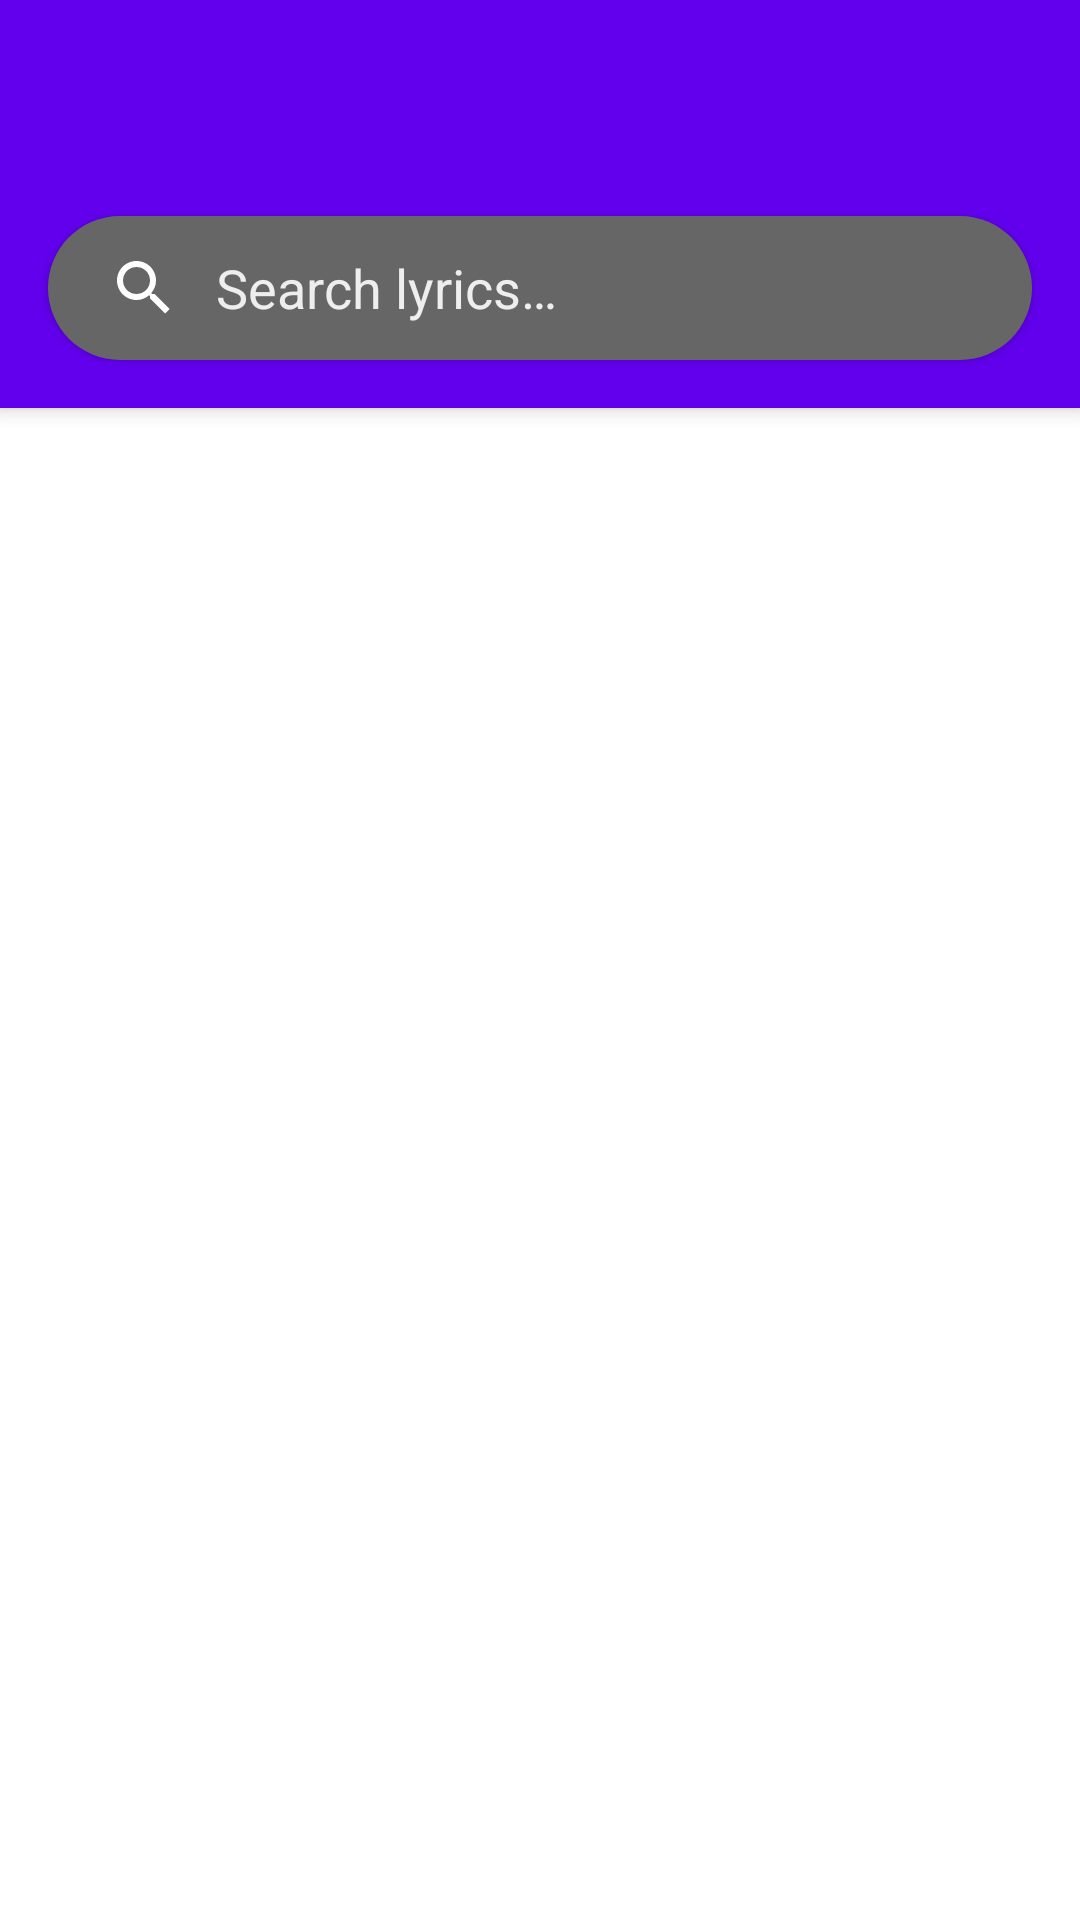

The Android layout XML behind this screen, and the referenced resources:
<!-- AndroidManifest.xml: activity theme Theme.Lyrics.NoActionBar -->
<!-- res/layout/activity_main.xml -->
<?xml version="1.0" encoding="utf-8"?>
<androidx.coordinatorlayout.widget.CoordinatorLayout xmlns:android="http://schemas.android.com/apk/res/android"
    xmlns:app="http://schemas.android.com/apk/res-auto"
    xmlns:tools="http://schemas.android.com/tools"
    android:layout_width="match_parent"
    android:layout_height="match_parent"
    tools:context=".MainActivity"
    tools:visibility="visible">

    <com.google.android.material.appbar.AppBarLayout
        android:layout_width="match_parent"
        android:layout_height="wrap_content"
        android:background="?attr/colorPrimary"
        android:theme="@style/Theme.Lyrics.AppBarOverlay">

        <androidx.appcompat.widget.Toolbar
            android:id="@+id/toolbar"
            android:layout_width="match_parent"
            android:layout_height="?attr/actionBarSize"
            android:background="?attr/colorPrimary"
            android:paddingEnd="8dp"
            app:popupTheme="@style/Theme.Lyrics.PopupOverlay" />

        <androidx.cardview.widget.CardView
            android:layout_width="match_parent"
            android:layout_height="wrap_content"
            android:layout_marginTop="16dp"
            android:layout_marginLeft="16dp"
            android:layout_marginRight="16dp"
            android:layout_marginBottom="16dp"
            app:cardBackgroundColor="@android:color/transparent"
            app:cardCornerRadius="24dp">

            <androidx.appcompat.widget.SearchView
                android:id="@+id/search"
                android:layout_width="match_parent"
                android:layout_height="wrap_content"
                android:layout_alignParentTop="true"
                android:background="#666"
                android:focusable="true"
                android:imeOptions="actionDone|actionSearch"
                android:outlineProvider="background"
                android:padding="0dp"
                android:searchIcon="@drawable/ic_search"
                app:closeIcon="@drawable/ic_close"
                app:divider="@color/black"
                app:goIcon="@drawable/ic_search"
                app:iconifiedByDefault="false"
                app:queryHint="@string/search_hint"
                android:theme="@style/SearchViewStyle" />
        </androidx.cardview.widget.CardView>

    </com.google.android.material.appbar.AppBarLayout>

    <include
        android:id="@+id/searchResultsView"
        layout="@layout/content_main"
        android:visibility="gone" />

    <ProgressBar
        android:id="@+id/loadIndicator"
        style="?android:attr/progressBarStyle"
        android:layout_width="94dp"
        android:layout_height="wrap_content"
        android:layout_gravity="center"
        android:visibility="gone" />

</androidx.coordinatorlayout.widget.CoordinatorLayout>
<!-- res/layout/content_main.xml (included above) -->
<?xml version="1.0" encoding="utf-8"?>
<androidx.constraintlayout.widget.ConstraintLayout xmlns:android="http://schemas.android.com/apk/res/android"
    xmlns:app="http://schemas.android.com/apk/res-auto"
    xmlns:tools="http://schemas.android.com/tools"
    android:layout_width="match_parent"
    android:layout_height="match_parent"
    app:layout_behavior="@string/appbar_scrolling_view_behavior">


    <androidx.recyclerview.widget.RecyclerView
        android:id="@+id/searchList"
        android:layout_width="match_parent"
        android:layout_height="match_parent"
        android:layout_marginStart="12dp"
        android:layout_marginTop="8dp"
        android:layout_marginEnd="12dp"
        android:layout_marginBottom="8dp"
        app:layout_constraintBottom_toBottomOf="parent"
        app:layout_constraintEnd_toEndOf="parent"
        app:layout_constraintStart_toStartOf="parent"
        app:layout_constraintTop_toTopOf="parent"
        tools:listitem="@layout/search_list_item">

    </androidx.recyclerview.widget.RecyclerView>
</androidx.constraintlayout.widget.ConstraintLayout>
<!-- res/layout/search_list_item.xml (included above) -->
<?xml version="1.0" encoding="utf-8"?>
<FrameLayout
    xmlns:android="http://schemas.android.com/apk/res/android"
    xmlns:app="http://schemas.android.com/apk/res-auto"
    android:layout_width="match_parent"
    android:layout_height="wrap_content">

    <androidx.cardview.widget.CardView
        android:layout_width="match_parent"
        android:layout_height="wrap_content"
        app:cardCornerRadius="4dp"
        app:cardElevation="4dp"
        app:cardUseCompatPadding="true"
        app:contentPadding="8dp">

        <androidx.constraintlayout.widget.ConstraintLayout
            android:layout_width="match_parent"
            android:layout_height="match_parent">

            <TextView
                android:id="@+id/artist"
                android:layout_width="0dp"
                android:layout_height="wrap_content"
                android:layout_marginStart="8dp"
                android:layout_marginTop="8dp"
                android:layout_marginEnd="8dp"
                android:text="Artist"
                style="@style/TextViewArtistNameStyle"
                app:layout_constraintEnd_toEndOf="parent"
                app:layout_constraintStart_toStartOf="parent"
                app:layout_constraintTop_toTopOf="parent" />

            <TextView
                android:id="@+id/songTitle"
                android:layout_width="0dp"
                android:layout_height="wrap_content"
                android:layout_marginStart="8dp"
                android:layout_marginTop="8dp"
                android:layout_marginEnd="8dp"
                android:text="Song Title"
                style="@style/TextViewSongTitleStyle"
                app:layout_constraintEnd_toEndOf="parent"
                app:layout_constraintStart_toStartOf="parent"
                app:layout_constraintTop_toBottomOf="@+id/artist" />
        </androidx.constraintlayout.widget.ConstraintLayout>
    </androidx.cardview.widget.CardView>
</FrameLayout>
<!-- resources referenced by this layout -->
<resources>
  <color name="black">#FF000000</color>
  <string name="search_hint">Search lyrics…</string>
  <style name="SearchViewStyle" parent="">
          <item name="android:textColor">@color/black</item>
          <item name="android:editTextColor">@color/white</item>
          <item name="android:textColorHint">@color/light_gray</item>
          <item name="searchIcon">@drawable/ic_search</item>
          <item name="background">@color/white</item>
      </style>
  
      // Widget.AppCompat.Light.SearchView
  <style name="TextViewArtistNameStyle" parent="Widget.AppCompat.TextView">
          <item name="android:textColor">@color/purple_500</item>
          <item name="android:textSize">@dimen/artist_name_size</item>
      </style>
  <style name="TextViewSongTitleStyle" parent="Widget.AppCompat.TextView">
          <item name="android:textColor">@color/purple_700</item>
      </style>
  <style name="Theme.Lyrics.AppBarOverlay" parent="ThemeOverlay.AppCompat.Dark.ActionBar">
      </style>
  <style name="Theme.Lyrics.PopupOverlay" parent="ThemeOverlay.AppCompat.Light">
      </style>
  <style name="Theme.Lyrics.NoActionBar">
          <item name="windowActionBar">false</item>
          <item name="windowNoTitle">true</item>
      </style>
  <color name="white">#FFFFFFFF</color>
  <color name="light_gray">#eee</color>
  <color name="purple_500">#FF6200EE</color>
  <dimen name="artist_name_size">18sp</dimen>
  <color name="purple_700">#FF3700B3</color>
</resources>
